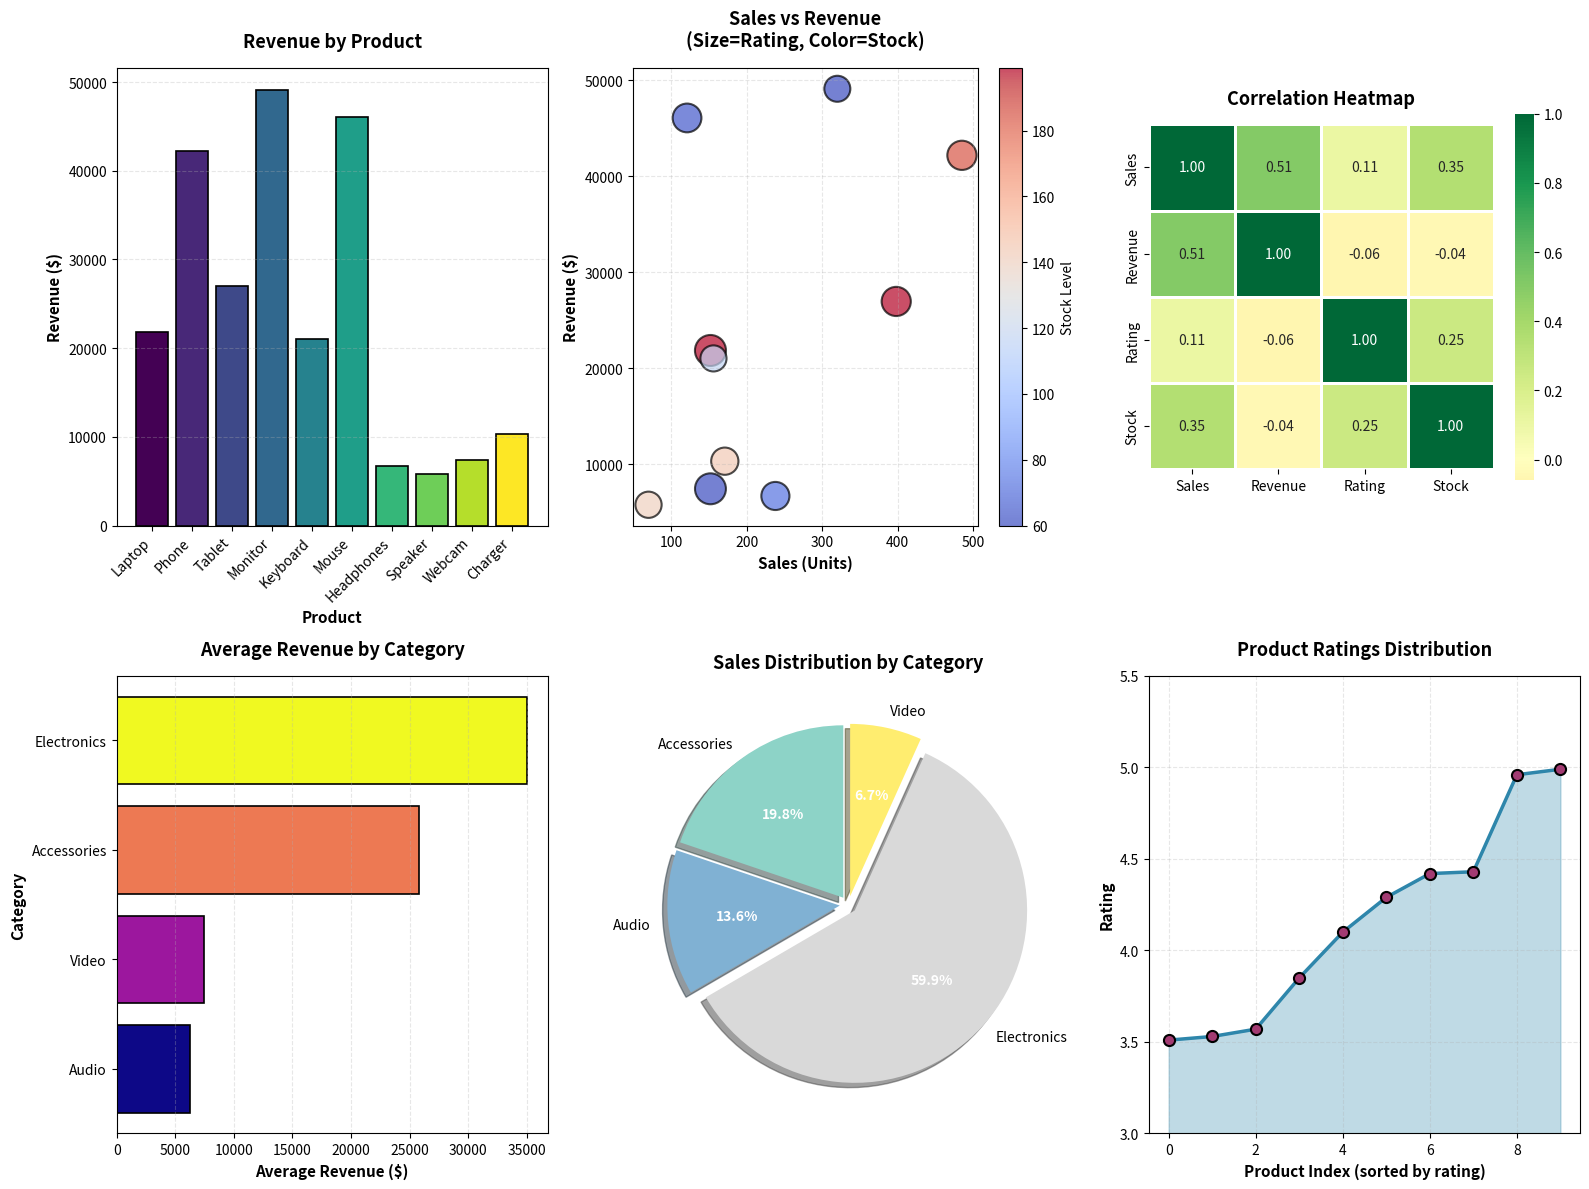

Generate this figure with matplotlib:
import pandas as pd
import matplotlib.pyplot as plt
import seaborn as sns
import numpy as np

np.random.seed(42)
data = {
    'Product': ['Laptop', 'Phone', 'Tablet', 'Monitor', 'Keyboard', 
                'Mouse', 'Headphones', 'Speaker', 'Webcam', 'Charger'],
    'Sales': np.random.randint(50, 500, 10),
    'Revenue': np.random.randint(5000, 50000, 10),
    'Rating': np.random.uniform(3.5, 5.0, 10).round(2),
    'Stock': np.random.randint(10, 200, 10),
    'Category': ['Electronics', 'Electronics', 'Electronics', 'Electronics', 
                 'Accessories', 'Accessories', 'Audio', 'Audio', 'Video', 'Accessories']
}
df = pd.DataFrame(data)

print("=" * 60)
print("BASIC DATA ANALYSIS WITH PANDAS")
print("=" * 60)

print("\n1. First 5 rows of the dataset:")
print(df.head())

print("\n2. Dataset Information:")
print(df.info())

print("\n3. Statistical Summary:")
print(df.describe())

print("\n4. Average Values:")
print(f"   Average Sales: {df['Sales'].mean():.2f}")
print(f"   Average Revenue: ${df['Revenue'].mean():.2f}")
print(f"   Average Rating: {df['Rating'].mean():.2f}")
print(f"   Average Stock: {df['Stock'].mean():.2f}")

# 5. Group by analysis
print("\n5. Average Revenue by Category:")
category_stats = df.groupby('Category')['Revenue'].agg(['mean', 'sum', 'count'])
print(category_stats)

# 6. Find top performers
print("\n6. Top 3 Products by Revenue:")
top_products = df.nlargest(3, 'Revenue')[['Product', 'Revenue', 'Sales']]
print(top_products)

print("\n7. Correlation Matrix:")
correlation = df[['Sales', 'Revenue', 'Rating', 'Stock']].corr()
print(correlation)

print("\n" + "=" * 60)
print("CREATING VISUALIZATIONS")
print("=" * 60)

fig = plt.figure(figsize=(16, 12))

ax1 = plt.subplot(2, 3, 1)
colors = plt.cm.viridis(np.linspace(0, 1, len(df)))
ax1.bar(df['Product'], df['Revenue'], color=colors, edgecolor='black', linewidth=1.2)
ax1.set_xlabel('Product', fontsize=11, fontweight='bold')
ax1.set_ylabel('Revenue ($)', fontsize=11, fontweight='bold')
ax1.set_title('Revenue by Product', fontsize=13, fontweight='bold', pad=15)
ax1.tick_params(axis='x', rotation=45)
ax1.grid(axis='y', alpha=0.3, linestyle='--')
plt.setp(ax1.xaxis.get_majorticklabels(), rotation=45, ha='right')

ax2 = plt.subplot(2, 3, 2)
scatter = ax2.scatter(df['Sales'], df['Revenue'], s=df['Rating']*100, 
                     c=df['Stock'], cmap='coolwarm', alpha=0.7, 
                     edgecolors='black', linewidth=1.5)
ax2.set_xlabel('Sales (Units)', fontsize=11, fontweight='bold')
ax2.set_ylabel('Revenue ($)', fontsize=11, fontweight='bold')
ax2.set_title('Sales vs Revenue\n(Size=Rating, Color=Stock)', fontsize=13, fontweight='bold', pad=15)
ax2.grid(True, alpha=0.3, linestyle='--')
cbar = plt.colorbar(scatter, ax=ax2)
cbar.set_label('Stock Level', fontsize=10)

# 3. HEATMAP: Correlation Matrix
ax3 = plt.subplot(2, 3, 3)
sns.heatmap(correlation, annot=True, fmt='.2f', cmap='RdYlGn', 
            center=0, square=True, linewidths=2, cbar_kws={"shrink": 0.8},
            ax=ax3)
ax3.set_title('Correlation Heatmap', fontsize=13, fontweight='bold', pad=15)

# 4. HORIZONTAL BAR CHART: Average Revenue by Category
ax4 = plt.subplot(2, 3, 4)
category_avg = df.groupby('Category')['Revenue'].mean().sort_values()
colors_cat = plt.cm.plasma(np.linspace(0, 1, len(category_avg)))
ax4.barh(category_avg.index, category_avg.values, color=colors_cat, 
         edgecolor='black', linewidth=1.2)
ax4.set_xlabel('Average Revenue ($)', fontsize=11, fontweight='bold')
ax4.set_ylabel('Category', fontsize=11, fontweight='bold')
ax4.set_title('Average Revenue by Category', fontsize=13, fontweight='bold', pad=15)
ax4.grid(axis='x', alpha=0.3, linestyle='--')

# 5. PIE CHART: Sales Distribution by Category
ax5 = plt.subplot(2, 3, 5)
category_sales = df.groupby('Category')['Sales'].sum()
colors_pie = plt.cm.Set3(np.linspace(0, 1, len(category_sales)))
wedges, texts, autotexts = ax5.pie(category_sales.values, labels=category_sales.index, 
                                     autopct='%1.1f%%', startangle=90, colors=colors_pie,
                                     explode=[0.05]*len(category_sales), shadow=True)
for autotext in autotexts:
    autotext.set_color('white')
    autotext.set_fontweight('bold')
ax5.set_title('Sales Distribution by Category', fontsize=13, fontweight='bold', pad=15)

# 6. LINE PLOT: Rating Trends
ax6 = plt.subplot(2, 3, 6)
df_sorted = df.sort_values('Rating')
ax6.plot(range(len(df_sorted)), df_sorted['Rating'].values, 
         marker='o', linewidth=2.5, markersize=8, color='#2E86AB',
         markerfacecolor='#A23B72', markeredgecolor='black', markeredgewidth=1.5)
ax6.fill_between(range(len(df_sorted)), df_sorted['Rating'].values, 
                 alpha=0.3, color='#2E86AB')
ax6.set_xlabel('Product Index (sorted by rating)', fontsize=11, fontweight='bold')
ax6.set_ylabel('Rating', fontsize=11, fontweight='bold')
ax6.set_title('Product Ratings Distribution', fontsize=13, fontweight='bold', pad=15)
ax6.grid(True, alpha=0.3, linestyle='--')
ax6.set_ylim(3, 5.5)

plt.tight_layout()
plt.savefig('data_analysis_visualizations.png', dpi=300, bbox_inches='tight')
print("\n✓ Visualizations saved as 'data_analysis_visualizations.png'")
plt.show()

print("\n" + "=" * 60)
print("KEY INSIGHTS AND OBSERVATIONS")
print("=" * 60)

print(f"""
1. REVENUE ANALYSIS:
   - Highest revenue product: {df.loc[df['Revenue'].idxmax(), 'Product']} (${df['Revenue'].max():,.2f})
   - Lowest revenue product: {df.loc[df['Revenue'].idxmin(), 'Product']} (${df['Revenue'].min():,.2f})
   - Total revenue across all products: ${df['Revenue'].sum():,.2f}

2. SALES PERFORMANCE:
   - Total units sold: {df['Sales'].sum()} units
   - Best-selling product: {df.loc[df['Sales'].idxmax(), 'Product']} ({df['Sales'].max()} units)
   - Average sales per product: {df['Sales'].mean():.1f} units

3. CUSTOMER SATISFACTION:
   - Average product rating: {df['Rating'].mean():.2f}/5.00
   - Highest rated: {df.loc[df['Rating'].idxmax(), 'Product']} ({df['Rating'].max():.2f})
   - Products rated above 4.5: {len(df[df['Rating'] > 4.5])}

4. INVENTORY STATUS:
   - Total stock available: {df['Stock'].sum()} units
   - Products with low stock (<50 units): {len(df[df['Stock'] < 50])}

5. CORRELATION INSIGHTS:
   - Sales-Revenue correlation: {correlation.loc['Sales', 'Revenue']:.2f}
   {'Strong positive correlation suggests higher sales drive revenue' if correlation.loc['Sales', 'Revenue'] > 0.7 else 'Moderate correlation between sales and revenue'}
   
6. CATEGORY PERFORMANCE:
   - Most profitable category: {category_avg.idxmax()}
   - Category with most products: {df['Category'].value_counts().idxmax()}
""")

print("=" * 60)
print("ANALYSIS COMPLETE")
print("=" * 60)